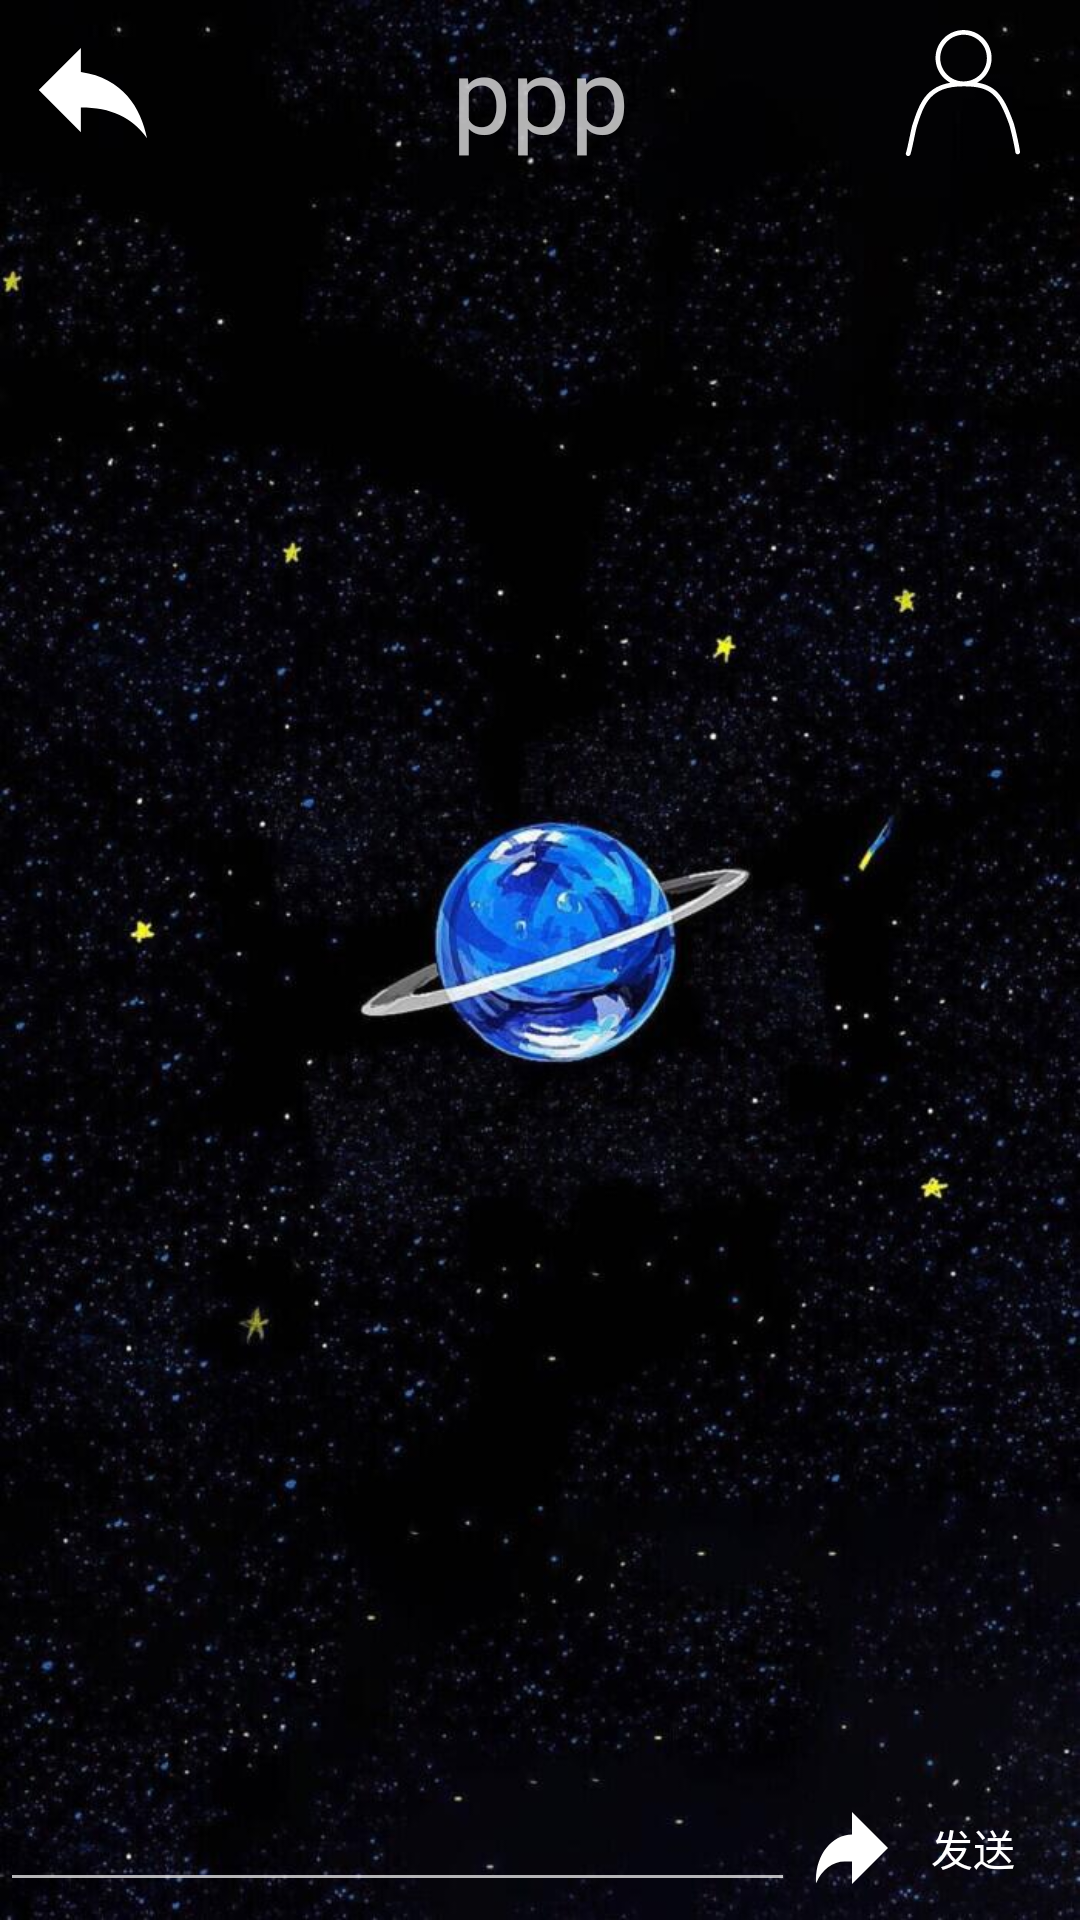

Android layout source for this screen:
<!-- AndroidManifest.xml: application theme BaseAppTheme -->
<!-- res/layout/activity_chat.xml -->
<?xml version="1.0" encoding="utf-8"?>
<LinearLayout xmlns:android="http://schemas.android.com/apk/res/android"
    xmlns:app="http://schemas.android.com/apk/res-auto"
    xmlns:tools="http://schemas.android.com/tools"
    android:layout_width="match_parent"
    android:layout_height="match_parent"
    android:background="@drawable/bg4"
    android:orientation="vertical"
    tools:context=".activity.ChatActivity">

    <LinearLayout
        android:layout_width="match_parent"
        android:layout_height="wrap_content"
        android:orientation="horizontal">
        <Button
            android:id="@+id/back"
            android:layout_width="70dp"
            android:layout_height="wrap_content"
            android:drawableLeft="@drawable/ic_fanhui"
            android:background="@drawable/trp_background"
            />
        <TextView
            android:id="@+id/nametext"
            android:layout_width="wrap_content"
            android:layout_height="wrap_content"
            android:layout_weight="1"
            android:layout_gravity="center"
            android:gravity="center"
            android:background="@drawable/trp_background"
            android:textSize="35dp"
            android:text="ppp"/>

        <Button
            android:id="@+id/frienginfo"
            android:layout_width="70dp"
            android:layout_height="wrap_content"
            android:drawableLeft="@drawable/ic_info"
            android:background="@drawable/trp_background"
            />

    </LinearLayout>

    <LinearLayout
        android:layout_width="match_parent"
        android:layout_height="0dp"
        android:layout_weight="1"
        android:layout_margin="5dp"
        android:orientation="vertical"
        tools:ignore="Suspicious0dp">
        <ListView
            android:id="@+id/chatlist"
            android:layout_width="match_parent"
            android:layout_height="match_parent" />
    </LinearLayout>

    <LinearLayout
        android:layout_width="match_parent"
        android:layout_height="wrap_content"
        android:orientation="horizontal"
        android:gravity="bottom">

        <EditText
            android:id="@+id/editmesstxt"
            android:layout_width="wrap_content"
            android:layout_height="wrap_content"
            android:layout_weight="1"
            android:ems="10"
            android:inputType="textPersonName" />

        <Button
            android:id="@+id/btnsendmessage"
            android:layout_width="40dp"
            android:layout_height="wrap_content"
            android:layout_weight="1"
            android:drawableLeft="@drawable/ic_send"
            android:background="@drawable/trp_background"
            android:text="发送" />
    </LinearLayout>
</LinearLayout>
<!-- resources referenced by this layout -->
<resources>
  <!-- drawable bg4: jpg bitmap (drawable, 88791 bytes) -->
  <!-- drawable ic_fanhui (drawable) -->
  <vector android:height="48dp" android:viewportHeight="1024"
      android:viewportWidth="1024" android:width="48dp" xmlns:android="http://schemas.android.com/apk/res/android">
      <path android:fillColor="#ffffff" android:pathData="M425.64,363.25l0,-170.98 -299.32,299.25 299.32,299.38 0,-175.36c213.76,0 363.45,68.4 470.3,218.08C853.23,619.8 724.96,406.09 425.64,363.25"/>
  </vector>
  <!-- drawable ic_info (drawable) -->
  <vector android:height="48dp" android:viewportHeight="1024"
      android:viewportWidth="1024" android:width="48dp" xmlns:android="http://schemas.android.com/apk/res/android">
      <path android:fillColor="#ffffff" android:pathData="M516,463c-109.9,0 -199.4,-89.4 -199.4,-199.3 0,-110 89.4,-199.4 199.4,-199.4 109.9,0 199.4,89.4 199.4,199.4C715.3,373.5 625.9,463 516,463zM516,97.7c-91.5,0 -166,74.5 -166,166s74.4,166 166,166 166,-74.4 166,-166 -74.5,-166 -166,-166zM121.9,960.3c-2,0 -4,-0.4 -6,-1.1 -8.6,-3.3 -12.9,-13 -9.6,-21.6 5.8,-15 16.9,-68.1 25.9,-110.8 8.3,-39.6 15.5,-73.9 20,-87.7 52,-159.8 100.3,-307.9 363.7,-307.9 213,0 275.3,72.2 354.5,289 12.2,33.4 41.3,165.5 47.1,208.9 1.2,9.2 -5.2,17.5 -14.3,18.8 -9.2,1.2 -17.5,-5.2 -18.7,-14.3 -5.9,-44.6 -34.8,-172.8 -45.4,-201.8C763.5,524.8 712,464.6 516,464.6c-239.2,0 -279.8,124.4 -331.1,282 -4.9,15 -12.6,51.7 -20,87.1 -10.2,48.4 -20.7,98.4 -27.4,115.9 -2.6,6.6 -8.9,10.7 -15.6,10.7z"/>
  </vector>
  <!-- drawable ic_send (drawable) -->
  <vector xmlns:android="http://schemas.android.com/apk/res/android"
      android:width="24dp"
      android:height="24dp"
      android:viewportWidth="1280"
      android:viewportHeight="1024">
    <path
        android:pathData="M640,704H512a575.94,575.94 0,0 0,-509.95 307.84C0.7,994.56 0,977.28 0,960 0,606.53 286.53,320 640,320V0l640,512 -640,512v-320z"
        android:fillColor="#ffffff"/>
  </vector>
  <!-- drawable trp_background (drawable) -->
  <?xml version="1.0" encoding="utf-8"?>
  <shape xmlns:android="http://schemas.android.com/apk/res/android"
      android:shape="rectangle" >
  
      <padding
          android:bottom="7dp"
          android:left="7dp"
          android:right="7dp"
          android:top="7dp" />
      
      <corners android:radius="0dp" />
  
      <stroke
          android:width="0px"
          android:color="@color/zhiqwhite" />
      <solid android:color="#00ff00ff" />
  
  </shape>
  <style name="BaseAppTheme" parent="Theme.AppCompat">
          
          <item name="colorPrimary">@color/colorPrimaryDark</item>
          <item name="colorPrimaryDark">@color/colorPrimaryDark</item>
          <item name="colorAccent">@color/colorAccent</item>
          
          <item name="windowActionBar">false</item>
          <item name="windowNoTitle">true</item>
      </style>
  <color name="zhiqwhite">#FFFFFF</color>
  <color name="colorPrimaryDark">#3700B3</color>
  <color name="colorAccent">#03DAC5</color>
</resources>
